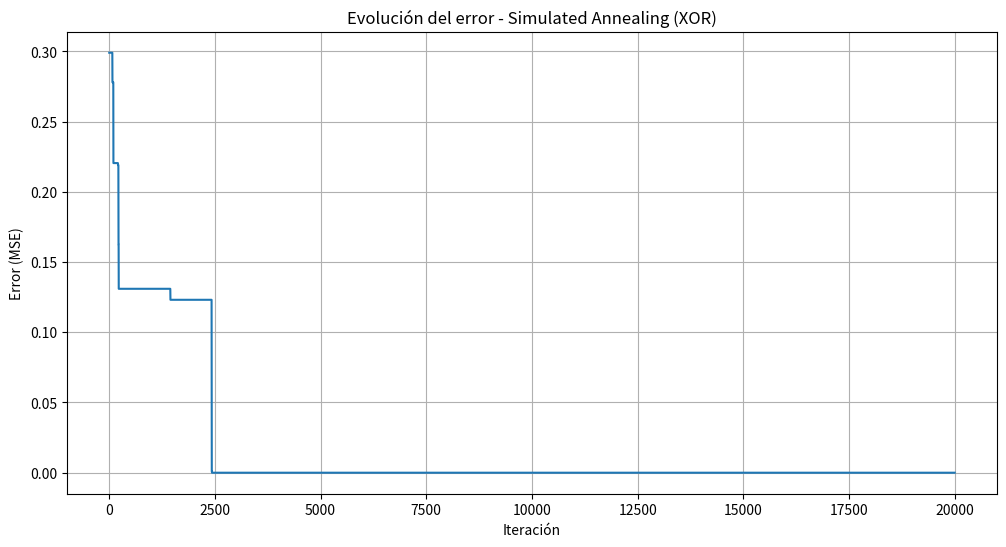

The script that saved this image:
"""
Ejercicio 8: Perceptrón multicapa para XOR usando Simulated Annealing
"""
import sys
sys.path.insert(0, '/home/lu/Escritorio/tp2-redes-neuronales')

import numpy as np
import matplotlib.pyplot as plt
from copy import deepcopy


class SimpleNeuralNetwork:
    """Red neuronal simple con pesos ajustables"""
    
    def __init__(self, layer_sizes):
        self.layer_sizes = layer_sizes
        self.weights = []
        self.biases = []
        self.flatten_weights = None
        
        # Inicializar pesos
        for i in range(len(layer_sizes) - 1):
            w = np.random.randn(layer_sizes[i], layer_sizes[i + 1]) * 0.5
            b = np.zeros((1, layer_sizes[i + 1]))
            self.weights.append(w)
            self.biases.append(b)
    
    def sigmoid(self, x):
        return 1 / (1 + np.exp(-np.clip(x, -500, 500)))
    
    def forward(self, X):
        activation = X
        for i in range(len(self.weights) - 1):
            z = np.dot(activation, self.weights[i]) + self.biases[i]
            activation = self.sigmoid(z)
        
        # Capa de salida
        z = np.dot(activation, self.weights[-1]) + self.biases[-1]
        output = self.sigmoid(z)
        return output
    
    def compute_error(self, X, y):
        """Error cuadrático medio"""
        predictions = self.forward(X)
        return np.mean((predictions - y) ** 2)
    
    def get_weights_flat(self):
        """Retorna todos los pesos en un vector"""
        weights_list = []
        for w in self.weights:
            weights_list.append(w.flatten())
        for b in self.biases:
            weights_list.append(b.flatten())
        return np.concatenate(weights_list)
    
    def set_weights_flat(self, flat_weights):
        """Establece pesos desde un vector"""
        idx = 0
        for i in range(len(self.weights)):
            size = self.weights[i].size
            self.weights[i] = flat_weights[idx:idx+size].reshape(self.weights[i].shape)
            idx += size
        for i in range(len(self.biases)):
            size = self.biases[i].size
            self.biases[i] = flat_weights[idx:idx+size].reshape(self.biases[i].shape)
            idx += size


def simulated_annealing(network, X, y, max_iterations=10000, initial_temp=1.0, 
                        cooling_rate=0.995, min_temp=1e-5):
    """
    Simulated Annealing para entrenar la red
    
    Args:
        network: Red neuronal a entrenar
        X: Datos de entrada
        y: Datos de salida
        max_iterations: Número máximo de iteraciones
        initial_temp: Temperatura inicial
        cooling_rate: Factor de enfriamiento
        min_temp: Temperatura mínima
    """
    errors = []
    current_weights = network.get_weights_flat()
    current_error = network.compute_error(X, y)
    errors.append(current_error)
    
    best_weights = current_weights.copy()
    best_error = current_error
    
    temperature = initial_temp
    
    for iteration in range(max_iterations):
        # Generar nueva solución vecina
        neighbor_weights = current_weights + np.random.normal(0, temperature, current_weights.shape)
        network.set_weights_flat(neighbor_weights)
        neighbor_error = network.compute_error(X, y)
        
        # Criterio de aceptación (Metropolis)
        delta_error = neighbor_error - current_error
        if delta_error < 0 or np.random.random() < np.exp(-delta_error / temperature):
            current_weights = neighbor_weights.copy()
            current_error = neighbor_error
        else:
            network.set_weights_flat(current_weights)
        
        # Actualizar mejor solución encontrada
        if current_error < best_error:
            best_error = current_error
            best_weights = current_weights.copy()
        
        errors.append(best_error)
        
        # Enfriar
        temperature *= cooling_rate
        temperature = max(temperature, min_temp)
        
        if (iteration + 1) % 1000 == 0:
            print(f"Iteración {iteration + 1}/{max_iterations}, Error: {best_error:.6f}, Temp: {temperature:.6f}")
    
    # Establecer mejor solución encontrada
    network.set_weights_flat(best_weights)
    return errors


def ejercicio8():
    """Ejercicio 8: XOR con Simulated Annealing"""
    
    print("=" * 60)
    print("EJERCICIO 8: XOR con Simulated Annealing")
    print("=" * 60)
    
    # Crear conjunto de datos XOR
    X = np.array([[0, 0], [0, 1], [1, 0], [1, 1]])
    y = np.array([[0], [1], [1], [0]])
    
    # Crear y entrenar red
    network = SimpleNeuralNetwork([2, 8, 1])
    
    print("Iniciando entrenamiento con Simulated Annealing...")
    errors = simulated_annealing(network, X, y, max_iterations=20000, 
                                initial_temp=1.0, cooling_rate=0.9995)
    
    # Predicciones finales
    predictions = network.forward(X)
    print("\n--- Resultados finales ---")
    print(f"Entrada -> Predicción -> Esperado")
    for i in range(len(X)):
        print(f"{X[i]} -> {predictions[i][0]:.4f} -> {y[i][0]}")
    
    # Graficar evolución del error
    plt.figure(figsize=(12, 6))
    plt.plot(errors)
    plt.xlabel('Iteración')
    plt.ylabel('Error (MSE)')
    plt.title('Evolución del error - Simulated Annealing (XOR)')
    plt.grid(True)
    plt.show()


if __name__ == "__main__":
    ejercicio8()
